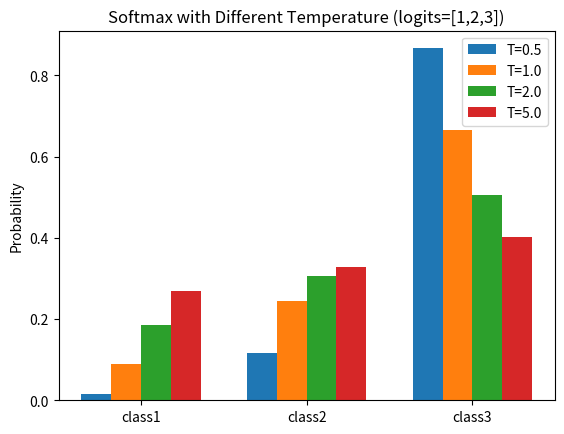

This chart was generated by the following Python code:
import math
import numpy as np
import matplotlib.pyplot as plt

def softmax_with_temperature(logits, T=1.0):
    """带温度的 softmax"""
    logits = np.array(logits, dtype=float)
    exps = np.exp(logits / T)
    return exps / exps.sum()

logits = [1, 2, 3]
temperatures = [0.5, 1.0, 2.0, 5.0]

x = np.arange(len(logits))  # 类别索引 0,1,2
width = 0.18

fig, ax = plt.subplots()

for i, T in enumerate(temperatures):
    probs = softmax_with_temperature(logits, T)
    ax.bar(x + i * width, probs, width, label=f"T={T}")

ax.set_xticks(x + width * (len(temperatures) - 1) / 2)
ax.set_xticklabels(['class1', 'class2', 'class3'])
ax.set_ylabel('Probability')
ax.set_title('Softmax with Different Temperature (logits=[1,2,3])')
ax.legend()

plt.show()
